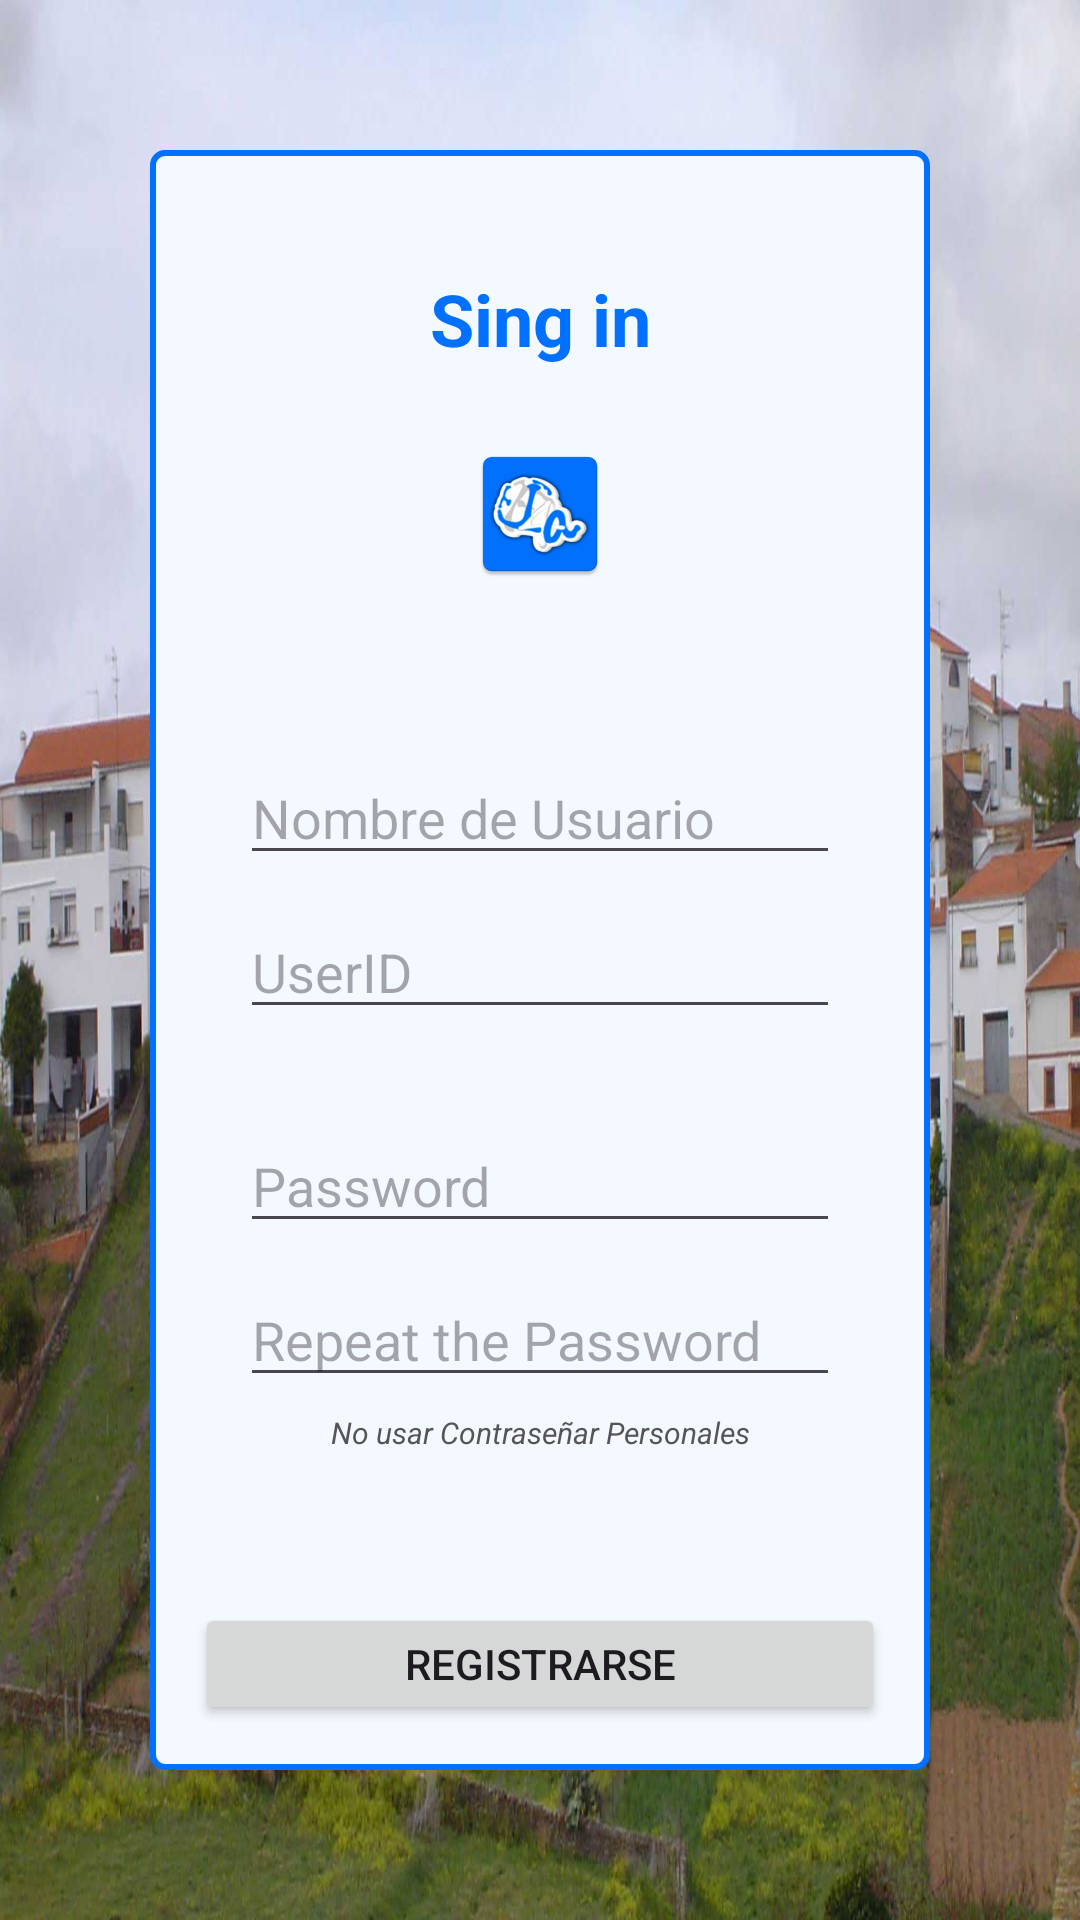

Here is an Android app screen rendered from its layout file. Give the layout XML and the strings, colors and styles it references.
<!-- AndroidManifest.xml: application theme Theme.RutasCdA -->
<!-- res/layout/activity_register.xml -->
<?xml version="1.0" encoding="utf-8"?>
<LinearLayout xmlns:android="http://schemas.android.com/apk/res/android"
    xmlns:app="http://schemas.android.com/apk/res-auto"
    xmlns:tools="http://schemas.android.com/tools"
    android:id="@+id/main"
    android:layout_width="match_parent"
    android:layout_height="match_parent"
    android:background="@drawable/fondo"
    android:orientation="vertical"
    tools:context=".v2.activities.RegisterActivity">

    <LinearLayout
        android:layout_width="match_parent"
        android:layout_height="match_parent"
        android:layout_gravity="center"
        android:layout_margin="50dp"
        android:gravity="center"
        android:orientation="vertical">

        <LinearLayout
            android:layout_width="match_parent"
            android:layout_height="wrap_content"
            android:layout_gravity="center"
            android:background="@drawable/borderwhite"
            android:gravity="center"
            android:orientation="vertical"
            android:padding="15dp">

            <TextView
                android:id="@+id/textView4"
                style="@style/headerText"
                android:layout_width="match_parent"
                android:layout_height="wrap_content"
                android:layout_marginVertical="25dp"
                android:gravity="center"
                android:text="Sing in" />

            <ImageView
                android:id="@+id/imageView7"
                android:layout_width="match_parent"
                android:layout_height="wrap_content"
                android:layout_marginBottom="50dp"
                app:srcCompat="@mipmap/ic_launcher" />

            <EditText
                android:id="@+id/editTextRegName"
                android:layout_width="200dp"
                android:layout_height="wrap_content"
                android:layout_margin="5dp"
                android:ems="10"
                android:hint="Nombre de Usuario"
                android:inputType="text" />

            <EditText
                android:id="@+id/editTextRegUserID"
                android:layout_width="200dp"
                android:layout_height="wrap_content"
                android:layout_marginHorizontal="5dp"
                android:layout_marginTop="5dp"
                android:layout_marginBottom="25dp"
                android:ems="10"
                android:hint="UserID"
                android:inputType="text" />

            <EditText
                android:id="@+id/editTextRegPassword"
                android:layout_width="200dp"
                android:layout_height="match_parent"
                android:layout_margin="5dp"
                android:ems="10"
                android:hint="Password"
                android:inputType="textPassword" />

            <EditText
                android:id="@+id/editTextRegPasswordRep"
                android:layout_width="200dp"
                android:layout_height="match_parent"
                android:layout_margin="5dp"
                android:ems="10"
                android:hint="Repeat the Password"
                android:inputType="textPassword" />

            <TextView
                android:id="@+id/textView6"
                style="@style/captionText"
                android:layout_width="match_parent"
                android:layout_height="wrap_content"
                android:layout_gravity="center"
                android:gravity="center"
                android:text="No usar Contraseñar Personales"
                android:textSize="10sp" />

            <Button
                android:id="@+id/buttonRegRegistrarse"
                android:layout_width="match_parent"
                android:layout_height="wrap_content"
                android:layout_marginTop="50dp"
                android:text="Registrarse" />
        </LinearLayout>

    </LinearLayout>
</LinearLayout>
<!-- resources referenced by this layout -->
<resources>
  <!-- drawable borderwhite (drawable) -->
  <?xml version="1.0" encoding="utf-8"?>
  <shape xmlns:android="http://schemas.android.com/apk/res/android"
      android:shape="rectangle">
      <stroke android:width="2dp" android:color="@color/primary"/>
      <corners android:radius="4dp"/>
      <padding android:top="5dp" android:bottom="5dp" android:left="5dp" android:right="5dp"/>
      <solid android:color="@color/background"/>
  </shape>
  <!-- drawable fondo: jpg bitmap (drawable, 159888 bytes) -->
  <!-- mipmap ic_launcher: webp bitmap (mipmap-hdpi, 3754 bytes) -->
  <style name="captionText">
          <item name="android:textStyle">italic</item>
          <item name="android:textColor">#555555</item>
          <item name="android:textSize">14sp</item>
      </style>
  <style name="headerText">
          <item name="android:textStyle">bold</item>
          <item name="android:textColor">#0071FF</item>
          <item name="android:textSize">24sp</item>
      </style>
  <style name="Theme.RutasCdA" parent="Base.Theme.RutasCdA" />
  <color name="primary">#0071FF</color>
  <color name="background">#F4F9FF</color>
  <style name="Base.Theme.RutasCdA" parent="Theme.Material3.DayNight.NoActionBar">
          
          
          <item name="colorPrimary">@color/ic_launcher_background</item>
      </style>
</resources>
